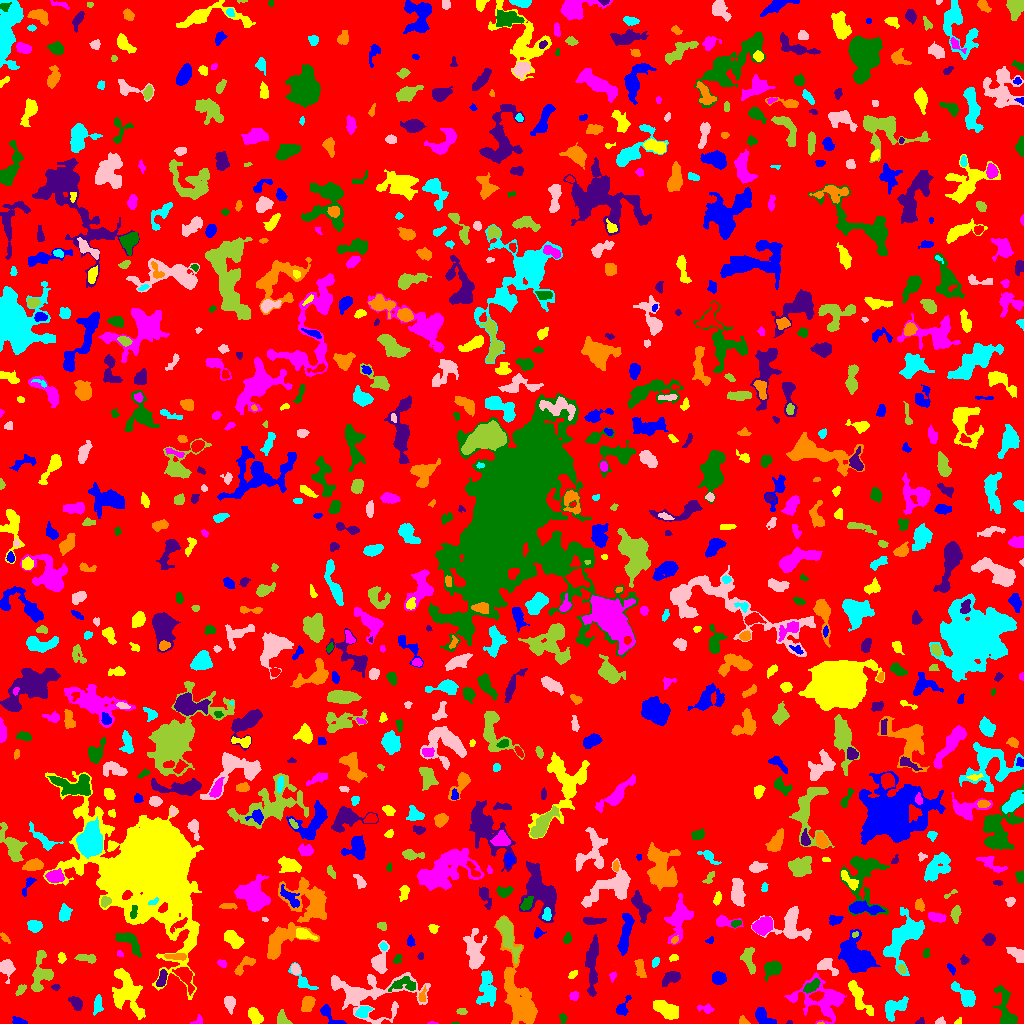

Data behind this chart, as committed beside it:
ID, X, Y, A, B, theta, total_flux, mu_max, mu_median, mu_mean, R_fwhm, R_e, R10, R90, x_start, x_end, y_start, y_end, area, greylevel
0, 511.2, 512.6, 300.7, 296.9, 0.7902, 1549779, 10.0, 2.0, 2.031, 156.7, 231.3, 90.71, 371.7, 0, 1023, 0, 1023, 763101, 2.031
1, 19.38, 1.88, 3.43, 1.598, -0.2318, 409.0, 11.0, 3.0, 4.495, 3.141, 2.646, 0.9772, 4.406, 12, 27, 0, 7, 91, 9.495
2, 254.8, 7.182, 4.41, 2.691, -0.9606, 1000, 11.0, 5.0, 5.208, 5.293, 4.37, 1.693, 6.699, 248, 263, 0, 16, 192, 9.208
3, 433.1, 0.4225, 2.424, 0.5432, -0.0306, 71.0, 7.0, 2.0, 2.731, 1.596, 1.382, 0.5642, 2.257, 427, 438, 0, 2, 26, 7.731
4, 455.1, 0.3947, 1.963, 0.488, 0.01476, 38.0, 4.0, 2.0, 2.235, 2.034, 1.262, 0.0, 1.954, 451, 459, 0, 2, 17, 7.235
5, 789.4, 1.066, 1.439, 1.004, 0.01515, 76.0, 6.0, 3.0, 3.304, 2.111, 1.493, 0.5642, 2.326, 786, 792, 0, 3, 23, 7.304
6, 820.8, 0.32, 1.724, 0.4531, 0.0667, 25.0, 3.0, 2.0, 1.667, 1.693, 1.128, 0.0, 1.693, 817, 824, 0, 2, 15, 10.67
7, 893.8, 15.79, 6.572, 3.846, 0.5925, 1087, 8.0, 3.0, 3.324, 6.699, 5.171, 2.034, 8.33, 885, 908, 2, 27, 327, 8.324
8, 940.2, 1.443, 2.26, 1.459, 0.08044, 221.0, 11.0, 3.0, 3.683, 2.257, 2.034, 0.7979, 3.385, 935, 945, 0, 7, 60, 8.683
9, 281.9, 4.155, 3.411, 2.49, -1.153, 349.0, 6.0, 2.0, 2.547, 4.478, 3.338, 1.262, 5.232, 277, 292, 0, 14, 137, 7.547
10, 483.1, 1.915, 7.768, 1.471, -0.02952, 495.0, 8.0, 3.0, 2.912, 4.107, 3.742, 1.382, 6.024, 469, 502, 0, 6, 170, 7.912
11, 763.4, 5.825, 5.813, 3.013, -0.7474, 1021, 10.0, 5.0, 4.578, 6.103, 4.754, 1.784, 7.247, 755, 776, 0, 16, 223, 8.578
12, 957.9, 1.71, 2.239, 1.344, 0.5857, 69.0, 4.0, 2.0, 1.725, 2.646, 1.871, 0.5642, 3.038, 954, 961, 0, 6, 40, 6.725
13, 197.8, 2.689, 3.14, 2.023, 0.6651, 106.0, 3.0, 1.0, 1.536, 3.192, 2.706, 0.9772, 4.26, 190, 202, 0, 9, 69, 6.536
14, 563.1, 5.288, 1.845, 1.481, 1.472, 59.0, 3.0, 1.0, 0.8939, 2.185, 1.954, 0.5642, 3.29, 559, 567, 0, 10, 66, 8.894
15, 920.4, 1.986, 2.178, 1.613, 0.4619, 73.0, 3.0, 1.5, 1.46, 2.821, 2.185, 0.7979, 3.338, 915, 924, 0, 6, 50, 6.46
16, 743.1, 2.069, 2.283, 1.768, -0.4277, 159.0, 7.0, 2.0, 2.338, 2.257, 2.257, 0.7979, 3.785, 739, 750, 0, 8, 68, 7.338
17, 363.1, 12.47, 4.176, 2.333, 0.5153, 259.0, 5.0, 2.0, 1.774, 3.827, 3.568, 1.382, 5.614, 355, 372, 6, 17, 146, 8.774
18, 229.4, 20.98, 3.479, 2.411, -1.375, 629.0, 9.0, 4.0, 4.058, 4.652, 3.656, 1.382, 5.67, 224, 235, 9, 27, 155, 9.058
19, 461.8, 12.27, 2.388, 1.46, -0.061, 110.0, 4.0, 2.0, 1.692, 3.29, 2.326, 0.7979, 3.785, 456, 467, 9, 15, 65, 6.692
20, 441, 20.21, 6.351, 2.092, 1.259, 456.0, 6.0, 2.0, 2.235, 5.352, 4.37, 1.693, 6.604, 434, 447, 11, 34, 204, 7.235
21, 329.6, 8.323, 8.313, 2.773, -0.7509, 768.0, 9.0, 4.0, 4.107, 4.583, 4.146, 1.596, 6.747, 320, 346, 0, 19, 187, 8.107
22, 666.1, 13.65, 6.856, 3.448, -0.5349, 1483, 8.0, 4.0, 4.108, 8.482, 6.283, 2.459, 9.322, 653, 678, 4, 23, 361, 8.108
23, 705.7, 14.8, 4.079, 2.018, -0.1655, 263.0, 5.0, 2.0, 2.413, 3.742, 3.385, 1.262, 5.171, 697, 714, 10, 20, 109, 6.413
24, 1005, 11.23, 12.25, 3.577, -1.365, 1054, 15.0, 2.0, 2.534, 2.764, 4.983, 1.596, 9.184, 993, 1017, 0, 38, 416, 7.534
25, 75.93, 20.44, 3.723, 2.354, -0.8918, 548.0, 8.0, 3.0, 3.653, 4.853, 3.742, 1.493, 5.917, 68, 82, 13, 27, 150, 7.653
26, 308, 20.14, 3.586, 2.595, 1.317, 739.0, 10.0, 4.0, 3.973, 4.687, 3.785, 1.493, 6.129, 301, 315, 12, 27, 186, 8.973
27, 97.41, 17.99, 4.999, 1.951, 1.423, 169.0, 3.0, 1.0, 1.174, 3.989, 3.523, 1.262, 5.557, 93, 103, 8, 29, 144, 6.174
28, 370.6, 30.37, 24.96, 11.29, -0.05205, 3961, 9.0, 3.0, 2.864, 7.356, 11.81, 4.222, 18.58, 331, 430, 0, 51, 1383, 6.864
29, 20.93, 33.81, 3.338, 1.75, 0.8401, 171.0, 4.0, 2.0, 1.966, 4.334, 2.985, 1.128, 4.583, 15, 26, 28, 39, 87, 6.966
30, 554.4, 46.11, 17.11, 8.054, -1.543, 7040, 15.0, 4.0, 4.757, 7.919, 11.91, 4.26, 18.74, 540, 580, 0, 74, 1480, 8.757
31, 622.4, 15.01, 5.395, 2.425, 1.064, 341.0, 6.0, 2.0, 2.214, 4.146, 3.478, 1.382, 5.698, 616, 631, 8, 28, 154, 7.214
32, 859.1, 26.15, 10.56, 2.994, -1.042, 1362, 10.0, 4.0, 3.794, 6.232, 5.997, 2.257, 9.356, 848, 873, 8, 43, 359, 7.794
33, 573.6, 27.51, 2.144, 2.059, 0.626, 180.0, 5.0, 2.0, 2.308, 3.038, 2.646, 0.9772, 4.184, 569, 578, 23, 32, 78, 8.308
34, 403.5, 38.46, 7.723, 3.392, 0.06484, 443.0, 4.0, 2.0, 1.838, 6.604, 4.886, 1.871, 7.777, 388, 415, 32, 47, 241, 8.838
35, 55.94, 36.32, 1.644, 1.518, -0.06312, 68.0, 3.0, 1.0, 1.388, 2.646, 2.034, 0.7979, 3.192, 51, 60, 33, 39, 49, 7.388
36, 422.2, 26.57, 2.961, 1.571, 1.371, 58.0, 2.0, 1.0, 0.6988, 3.827, 2.257, 0.7979, 3.568, 418, 426, 22, 38, 83, 8.699
37, 965.1, 27.61, 6.849, 2.841, -0.7705, 1204, 11.0, 3.0, 3.884, 5.323, 4.82, 1.871, 7.858, 951, 975, 17, 42, 310, 8.884
38, 6.439, 55.48, 4.966, 3.327, -1.395, 651.0, 7.0, 3.0, 3.042, 4.72, 4.618, 1.784, 7.247, 0, 15, 40, 64, 214, 7.042
39, 39.97, 48.78, 10.33, 4.682, 1.425, 1608, 10.0, 3.0, 3.55, 6.155, 6.531, 2.394, 10.42, 31, 53, 32, 73, 453, 7.55
40, 184.7, 47.78, 5.829, 3.033, -1.018, 1242, 12.0, 4.0, 4.516, 5.352, 4.514, 1.784, 7.548, 172, 194, 28, 56, 275, 11.52
41, 718.5, 45.26, 3.119, 2.895, -0.103, 897.0, 13.0, 5.0, 5.276, 4.222, 3.827, 1.493, 6.18, 712, 726, 39, 52, 170, 9.276
42, 125.1, 30.6, 11.38, 6.79, -1.251, 2222, 10.0, 2.0, 2.753, 6.457, 7.979, 2.764, 13.34, 112, 145, 4, 55, 807, 7.753
43, 612.5, 47.37, 2.467, 1.476, 1.297, 93.0, 4.0, 2.0, 1.632, 3.038, 2.257, 0.7979, 3.613, 609, 616, 41, 52, 57, 6.632
44, 811.2, 36.58, 4.542, 2.098, 0.6218, 398.0, 5.0, 2.0, 2.519, 4.886, 3.827, 1.493, 5.944, 803, 820, 30, 45, 158, 9.519
45, 671.3, 45.37, 5.088, 2.463, 0.5021, 592.0, 7.0, 3.0, 2.916, 4.618, 4.222, 1.596, 6.676, 662, 680, 37, 52, 203, 7.916
46, 639.9, 55.15, 5.473, 2.099, -1.326, 493.0, 7.0, 3.0, 3.12, 4.618, 4.107, 1.493, 6.257, 634, 646, 46, 64, 158, 7.12
47, 303.2, 41.25, 7.385, 2.947, -0.7737, 455.0, 7.0, 2.0, 2.382, 3.656, 3.827, 1.382, 6.652, 288, 318, 34, 61, 191, 7.382
48, 295.5, 54.22, 2.515, 1.937, -1.133, 354.0, 8.0, 3.0, 3.806, 3.827, 2.821, 1.128, 4.442, 291, 300, 49, 60, 93, 10.81
49, 748.3, 63.86, 6.888, 3.126, -1.336, 911.0, 9.0, 4.0, 3.78, 4.618, 5.14, 1.871, 7.818, 740, 755, 49, 76, 241, 7.78
50, 889.6, 41.05, 4.154, 2.411, -1.317, 435.0, 6.0, 2.0, 2.559, 5.171, 3.909, 1.596, 6.103, 884, 898, 33, 50, 170, 8.559
51, 951.1, 54.77, 2.856, 1.485, -0.9812, 114.0, 3.0, 2.0, 1.701, 3.432, 2.646, 0.9772, 4.146, 947, 955, 48, 60, 67, 7.701
52, 573.2, 49.05, 2.588, 1.41, 0.766, 158.0, 5.0, 2.0, 2.431, 3.141, 2.394, 0.9772, 3.7, 568, 577, 45, 53, 65, 13.43
53, 823.6, 23.56, 13.58, 8.911, -0.1625, 3651, 14.0, 3.0, 3.922, 6.723, 8.686, 2.985, 14.94, 784, 846, 0, 51, 931, 7.922
54, 772.6, 54.89, 3.901, 3.154, 0.3335, 849.0, 9.0, 3.0, 3.582, 5.323, 4.297, 1.693, 6.933, 764, 781, 42, 62, 237, 8.582
55, 161.8, 44.47, 4.247, 1.896, 1.314, 595.0, 9.0, 4.0, 4.25, 4.442, 3.523, 1.382, 5.585, 156, 167, 37, 54, 140, 11.25
56, 244.3, 58.23, 7.345, 2.438, 0.7278, 361.0, 5.0, 2.0, 1.962, 4.549, 4.029, 1.596, 6.283, 234, 255, 48, 67, 184, 6.962
57, 486.8, 35.66, 9.353, 4.208, -1.547, 1592, 9.0, 3.0, 3.491, 6.58, 6.794, 2.585, 10.56, 476, 496, 17, 53, 456, 7.491
58, 826.5, 57.94, 5.251, 3.202, -0.5491, 1080, 13.0, 4.0, 5.192, 4.334, 4.334, 1.596, 7.114, 817, 838, 48, 65, 208, 10.19
59, 902, 54.08, 2.011, 1.668, -1.211, 85.0, 3.0, 1.0, 1.181, 2.985, 2.326, 0.7979, 3.613, 897, 906, 50, 60, 72, 9.181
... 881 more rows
